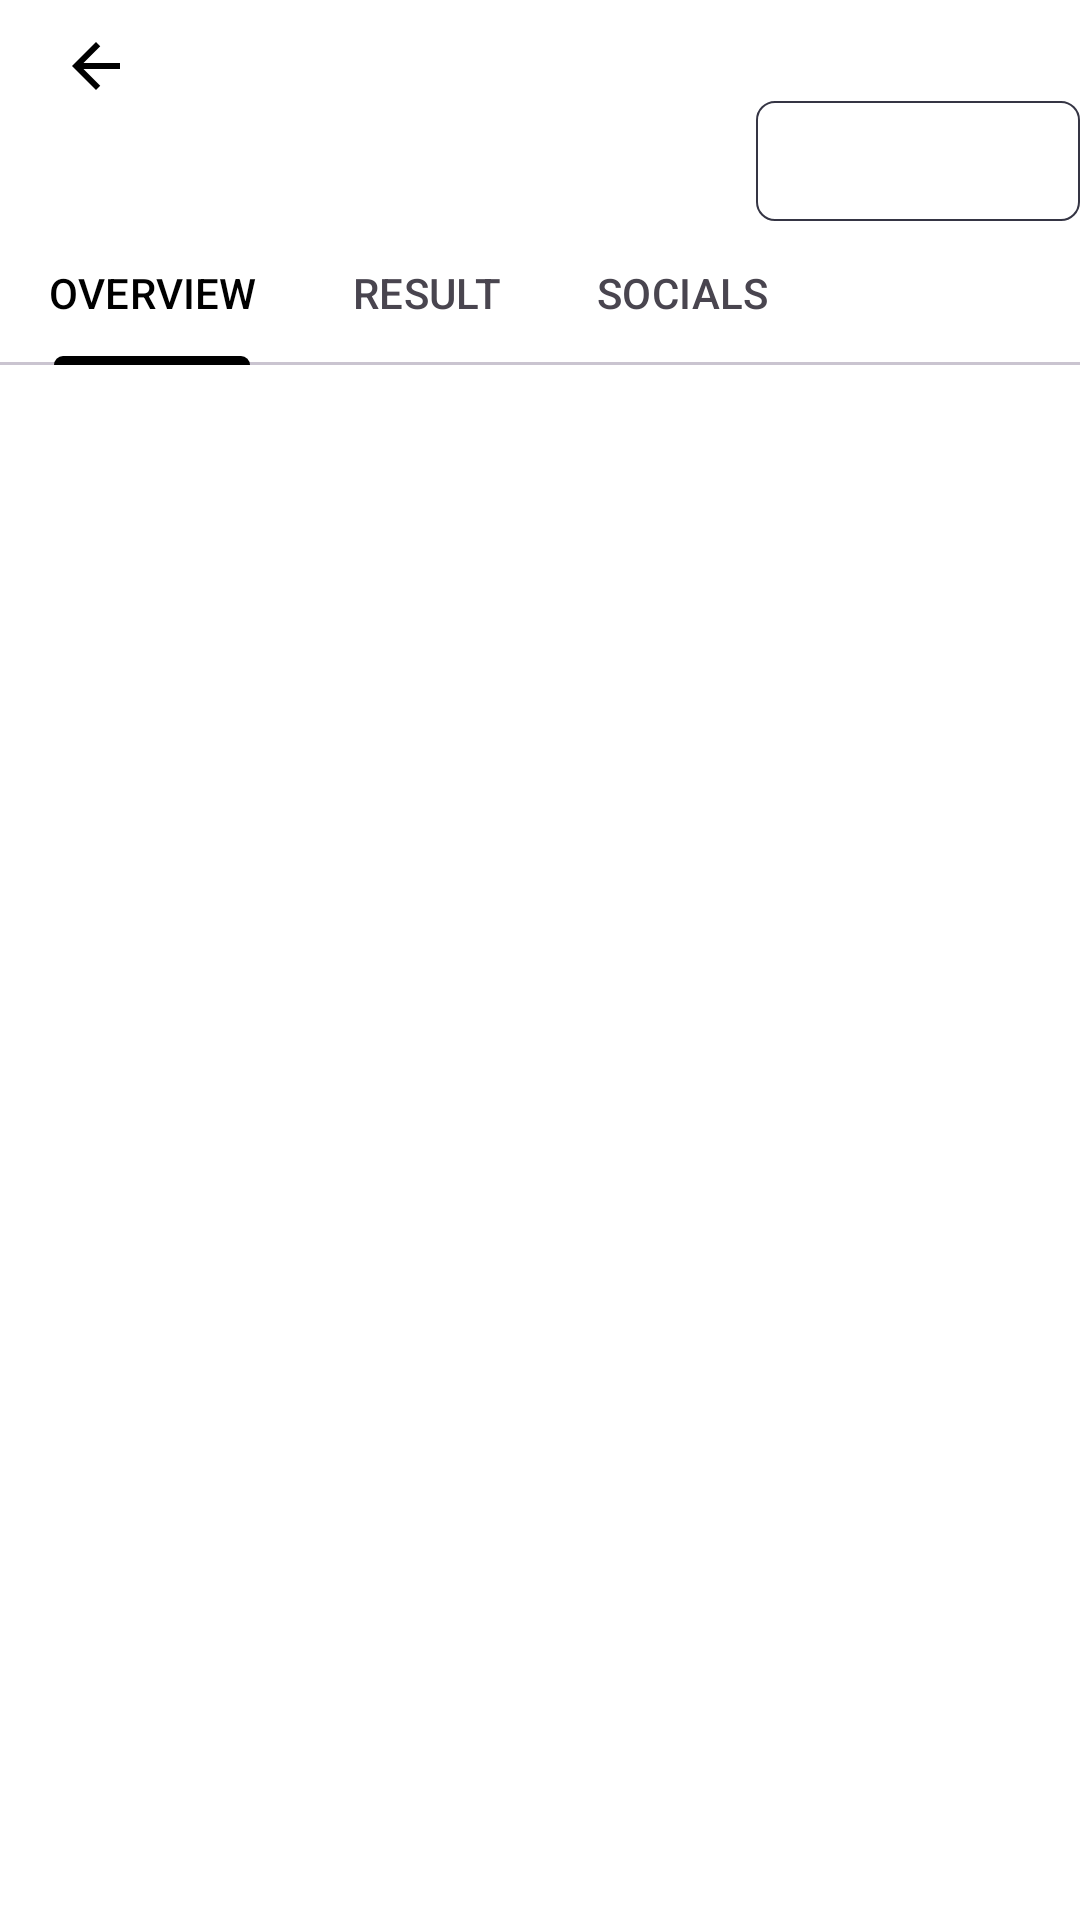

The Android layout XML behind this screen, and the referenced resources:
<!-- AndroidManifest.xml: application theme Theme.SportsApp -->
<!-- res/layout/fragment_player_details.xml -->
<?xml version="1.0" encoding="utf-8"?>
<layout xmlns:android="http://schemas.android.com/apk/res/android"
    xmlns:app="http://schemas.android.com/apk/res-auto"
    xmlns:tools="http://schemas.android.com/tools">

    <androidx.constraintlayout.widget.ConstraintLayout
        android:layout_width="match_parent"
        android:layout_height="match_parent"
        tools:context=".ui.player.PlayerDetailFragment">

        <androidx.constraintlayout.widget.Guideline
            android:id="@+id/top_guideline"
            android:layout_width="wrap_content"
            android:layout_height="wrap_content"
            android:orientation="horizontal"
            app:layout_constraintGuide_percent="0.07" />

        <ImageView
            android:id="@+id/iv_player"
            android:layout_width="0dp"
            android:layout_height="wrap_content"
            android:adjustViewBounds="true"
            android:background="@color/window_bg"
            android:contentDescription="@string/player_image"
            android:maxHeight="400dp"
            android:paddingVertical="10dp"
            android:scaleType="fitCenter"
            app:layout_constraintEnd_toEndOf="parent"
            app:layout_constraintStart_toStartOf="parent"
            app:layout_constraintTop_toTopOf="parent"
            tools:src="@tools:sample/backgrounds/scenic" />

        <View
            android:id="@+id/iv_bottom"
            android:layout_width="match_parent"
            android:layout_height="0dp"
            android:background="@drawable/bg_gradient"
            app:layout_constraintBottom_toBottomOf="@+id/iv_player"
            app:layout_constraintEnd_toEndOf="parent"
            app:layout_constraintHeight_percent="0.2"
            app:layout_constraintStart_toStartOf="parent" />

        <View
            android:id="@+id/iv_bottom2"
            android:layout_width="match_parent"
            android:layout_height="0dp"
            android:background="@drawable/bg_gradient"
            app:layout_constraintBottom_toBottomOf="@id/iv_bottom"
            app:layout_constraintEnd_toEndOf="parent"
            app:layout_constraintHeight_percent="0.1"
            app:layout_constraintStart_toStartOf="parent" />

        <TextView
            android:id="@+id/tv_name"
            android:layout_width="wrap_content"
            android:layout_height="wrap_content"
            android:layout_marginTop="20dp"
            android:paddingHorizontal="20dp"
            android:textColor="@color/colorPrimaryText"
            android:textSize="25sp"
            android:textStyle="bold"
            app:layout_constraintEnd_toEndOf="parent"
            app:layout_constraintHorizontal_bias="0"
            app:layout_constraintStart_toStartOf="@id/iv_player"
            app:layout_constraintTop_toBottomOf="@id/iv_player"
            tools:text="@string/app_name" />

        <androidx.recyclerview.widget.RecyclerView
            android:id="@+id/rv_positions"
            android:layout_width="0dp"
            android:layout_height="wrap_content"
            android:clipToPadding="false"
            android:orientation="horizontal"
            android:paddingHorizontal="10dp"
            app:layoutManager="androidx.recyclerview.widget.LinearLayoutManager"
            app:layout_constraintEnd_toStartOf="@id/iv_icon"
            app:layout_constraintHorizontal_bias="0"
            app:layout_constraintStart_toStartOf="parent"
            app:layout_constraintTop_toBottomOf="@+id/tv_name"
            tools:itemCount="4"
            tools:listitem="@layout/item_game_chip" />

        <com.google.android.material.tabs.TabLayout
            android:id="@+id/tab_layout"
            android:layout_width="0dp"
            android:layout_height="wrap_content"
            android:textAllCaps="true"
            app:layout_constraintEnd_toEndOf="parent"
            app:layout_constraintStart_toStartOf="parent"
            app:layout_constraintTop_toBottomOf="@id/rv_positions"
            app:tabGravity="start"
            app:tabIndicatorColor="@color/colorPrimaryText"
            app:tabInlineLabel="true"
            app:tabMode="scrollable"
            app:tabPaddingEnd="16dp"
            app:tabPaddingStart="16dp"
            app:tabSelectedTextColor="@color/colorPrimaryText"
            app:tabTextAppearance="@style/TabLayoutText">

            <com.google.android.material.tabs.TabItem
                android:layout_width="wrap_content"
                android:layout_height="wrap_content"
                android:text="@string/overview"
                android:textAllCaps="true" />

            <com.google.android.material.tabs.TabItem
                android:layout_width="wrap_content"
                android:layout_height="wrap_content"
                android:text="@string/result"
                android:textAllCaps="true" />

            <com.google.android.material.tabs.TabItem
                android:layout_width="wrap_content"
                android:layout_height="wrap_content"
                android:text="@string/socials"
                android:textAllCaps="true" />
        </com.google.android.material.tabs.TabLayout>

        <androidx.viewpager2.widget.ViewPager2
            android:id="@+id/view_pager"
            android:layout_width="match_parent"
            android:layout_height="0dp"
            app:layout_constraintBottom_toBottomOf="parent"
            app:layout_constraintEnd_toEndOf="parent"
            app:layout_constraintStart_toStartOf="parent"
            app:layout_constraintTop_toBottomOf="@+id/tab_layout" />

        <ImageView
            android:id="@+id/iv_back"
            android:layout_width="wrap_content"
            android:layout_height="wrap_content"
            android:layout_alignParentStart="true"
            android:layout_centerVertical="true"
            android:layout_gravity="start"
            android:adjustViewBounds="true"
            android:contentDescription="@string/back"
            android:paddingHorizontal="20dp"
            android:paddingVertical="10dp"
            android:src="@drawable/ic_back"
            app:layout_constraintStart_toStartOf="parent"
            app:layout_constraintTop_toTopOf="parent"
            app:tint="@color/colorPrimaryText" />

        <ImageView
            android:id="@+id/iv_icon"
            android:layout_width="0dp"
            android:layout_height="wrap_content"
            android:adjustViewBounds="true"
            android:background="@drawable/bg_off_gray_6_stroke"
            android:contentDescription="@string/team_icon"
            android:padding="20dp"
            app:layout_constraintBottom_toTopOf="@+id/tab_layout"
            app:layout_constraintEnd_toEndOf="parent"
            app:layout_constraintHorizontal_bias="1"
            app:layout_constraintStart_toStartOf="parent"
            app:layout_constraintTop_toTopOf="parent"
            app:layout_constraintVertical_bias="1"
            app:layout_constraintWidth_percent="0.3"
            tools:src="@tools:sample/avatars" />

    </androidx.constraintlayout.widget.ConstraintLayout>
</layout>
<!-- res/layout/item_game_chip.xml (included above) -->
<?xml version="1.0" encoding="utf-8"?>
<layout xmlns:android="http://schemas.android.com/apk/res/android"
    xmlns:tools="http://schemas.android.com/tools">

    <TextView
        android:id="@+id/tv_name"
        android:layout_width="wrap_content"
        android:layout_height="wrap_content"
        android:layout_marginHorizontal="10dp"
        android:layout_marginVertical="15dp"
        android:background="@drawable/bg_gray_stroke_5"
        android:paddingHorizontal="10dp"
        android:paddingVertical="5dp"
        android:textColor="@color/colorSecondaryText"
        tools:text="@tools:sample/cities" />
</layout>
<!-- resources referenced by this layout -->
<resources>
  <color name="colorPrimaryText">@color/black</color>
  <color name="colorSecondaryText">@color/black</color>
  <!-- drawable bg_gradient (drawable) -->
  <?xml version="1.0" encoding="utf-8"?>
  <shape xmlns:android="http://schemas.android.com/apk/res/android">
      <gradient
          android:angle="270"
          android:endColor="@color/window_bg"
          android:startColor="#00f6ee19"
          android:type="linear" />
  </shape>
  <!-- drawable bg_gray_stroke_5 (drawable) -->
  <?xml version="1.0" encoding="utf-8"?>
  <selector xmlns:android="http://schemas.android.com/apk/res/android">
      <item>
          <shape>
              <stroke android:width="0.8dp" android:color="@color/gray_border" />
              <corners android:radius="8dp" />
          </shape>
      </item>
  </selector>
  <!-- drawable bg_off_gray_6_stroke (drawable) -->
  <?xml version="1.0" encoding="utf-8"?>
  <shape xmlns:android="http://schemas.android.com/apk/res/android">
      <stroke
          android:width="0.8dp"
          android:color="#353544" />
      <solid android:color="@color/off_grey" />
      <corners android:radius="6dp" />
  </shape>
  <!-- drawable ic_back (drawable) -->
  <vector xmlns:android="http://schemas.android.com/apk/res/android"
      android:width="24dp"
      android:height="24dp"
      android:autoMirrored="true"
      android:tint="#000000"
      android:viewportWidth="24"
      android:viewportHeight="24">
  
      <path
          android:fillColor="@color/colorPrimaryText"
          android:pathData="M20,11H7.83l5.59,-5.59L12,4l-8,8 8,8 1.41,-1.41L7.83,13H20v-2z" />
  
  </vector>
  <string name="app_name">Sports App</string>
  <string name="back">Back</string>
  <string name="overview">Overview</string>
  <string name="player_image">Player Image</string>
  <string name="result">Result</string>
  <string name="socials">Socials</string>
  <string name="team_icon">Team Icon</string>
  <style name="Theme.SportsApp" parent="Base.Theme.SportsApp" />
  <color name="black">#FF000000</color>
  <color name="gray_border">#2D2D37</color>
  <style name="Base.Theme.SportsApp" parent="Theme.Material3.DayNight.NoActionBar">
          
           <item name="colorPrimary">@color/white</item>
          <item name="colorPrimaryDark">@color/white</item>
          <item name="colorAccent">@color/colorAccent</item>
          <item name="android:navigationBarColor">@color/white</item>
          <item name="colorSurface">@color/white</item>
          <item name="android:windowLightStatusBar">true</item>
          <item name="android:windowBackground">@color/white</item>
      </style>
  <color name="white">#FFFFFFFF</color>
  <color name="colorAccent">#EC6437</color>
</resources>
